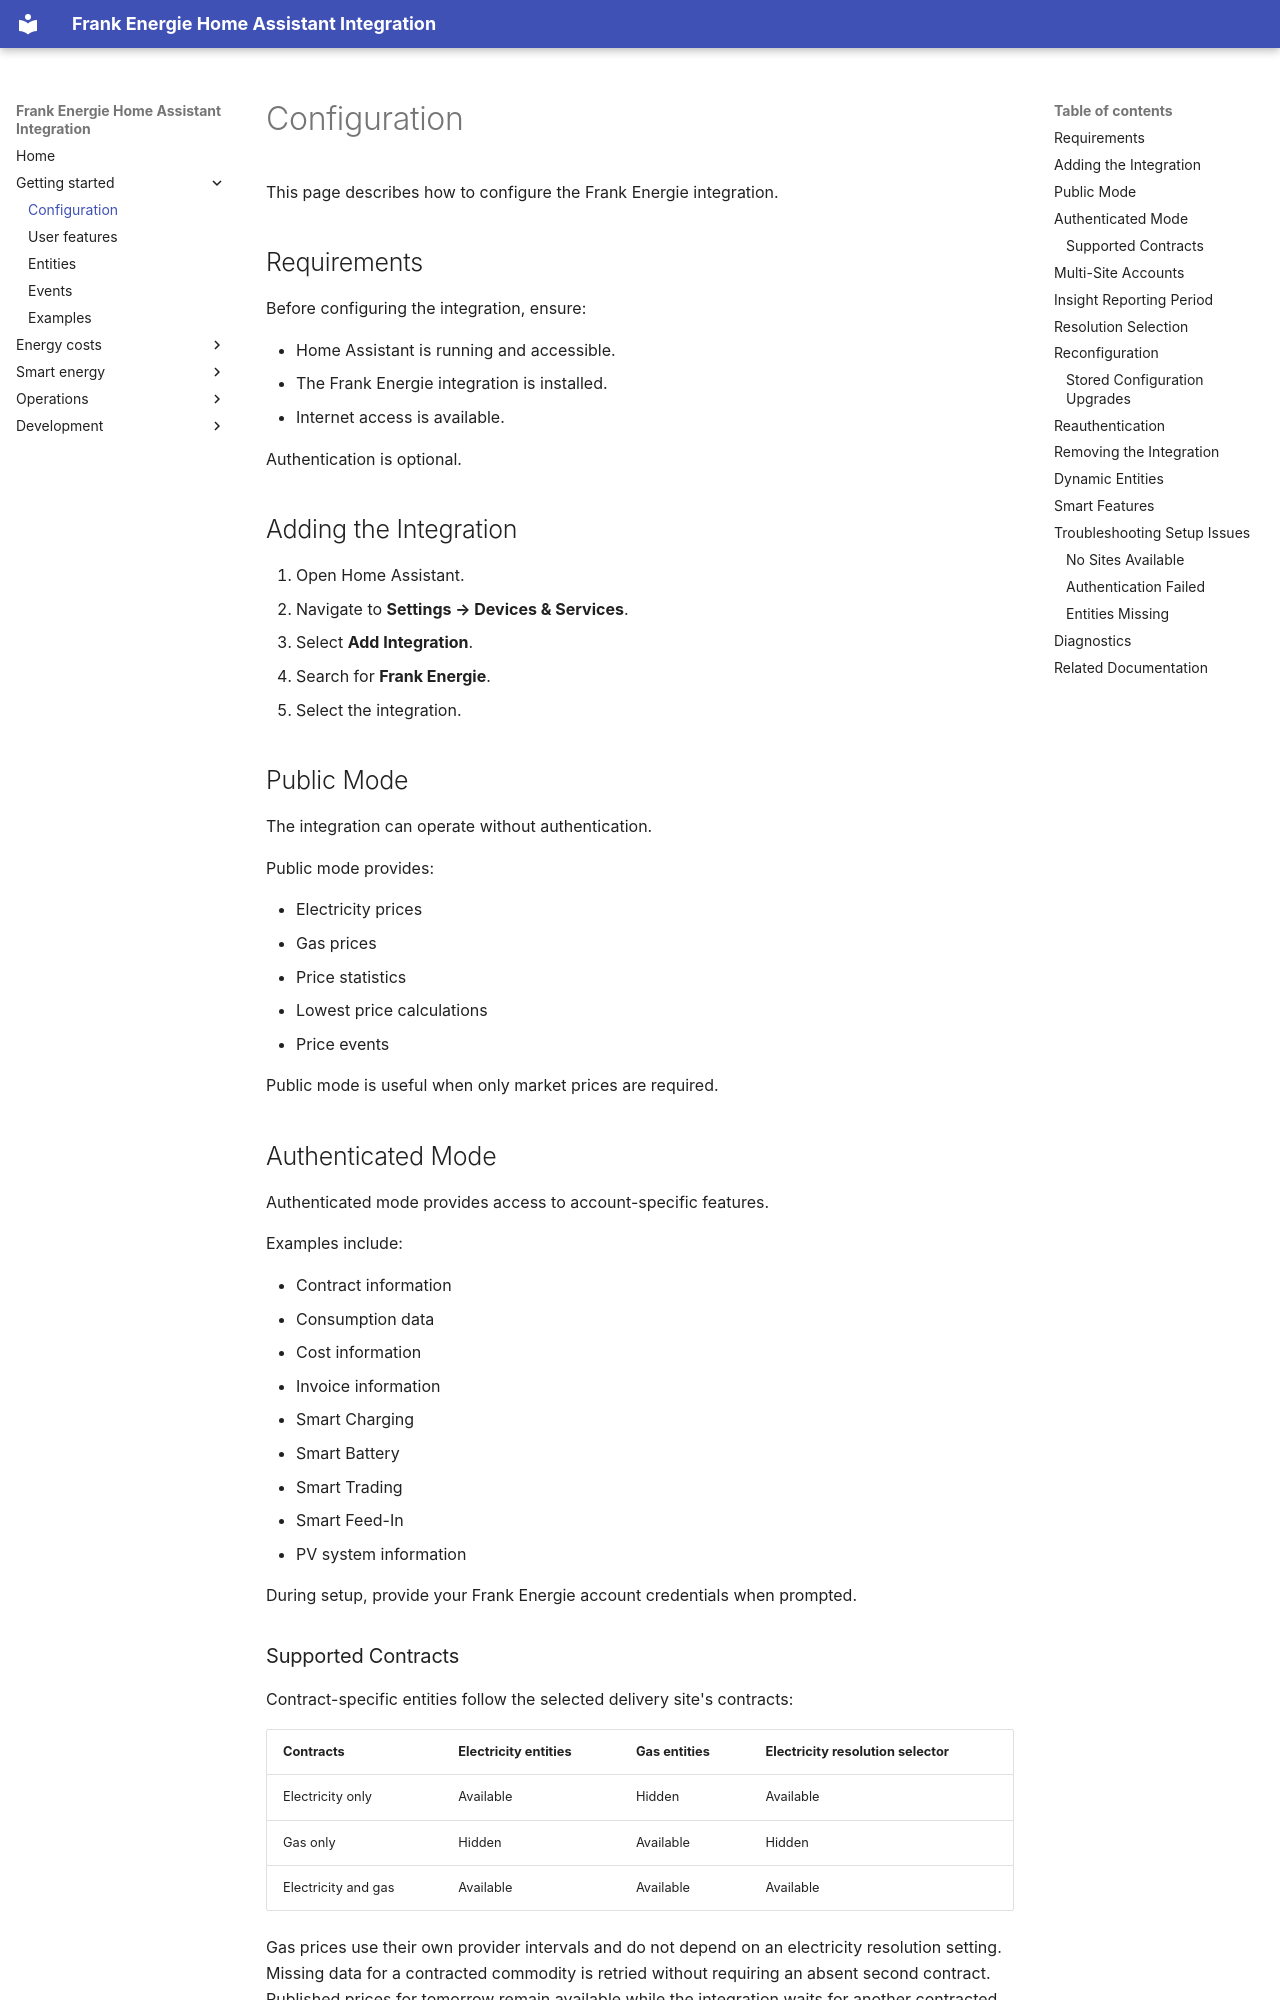

repository: HiDiHo01/home-assistant-frank_energie · page: configuration/index.html · generator: mkdocs

# Configuration

This page describes how to configure the Frank Energie integration.

## Requirements

Before configuring the integration, ensure:

- Home Assistant is running and accessible.
- The Frank Energie integration is installed.
- Internet access is available.

Authentication is optional.

## Adding the Integration

1. Open Home Assistant.
2. Navigate to **Settings → Devices & Services**.
3. Select **Add Integration**.
4. Search for **Frank Energie**.
5. Select the integration.

## Public Mode

The integration can operate without authentication.

Public mode provides:

- Electricity prices
- Gas prices
- Price statistics
- Lowest price calculations
- Price events

Public mode is useful when only market prices are required.

## Authenticated Mode

Authenticated mode provides access to account-specific features.

Examples include:

- Contract information
- Consumption data
- Cost information
- Invoice information
- Smart Charging
- Smart Battery
- Smart Trading
- Smart Feed-In
- PV system information

During setup, provide your Frank Energie account credentials when prompted.

### Supported Contracts

Contract-specific entities follow the selected delivery site's contracts:

| Contracts | Electricity entities | Gas entities | Electricity resolution selector |
| --- | --- | --- | --- |
| Electricity only | Available | Hidden | Available |
| Gas only | Hidden | Available | Hidden |
| Electricity and gas | Available | Available | Available |

Gas prices use their own provider intervals and do not depend on an electricity
resolution setting. Missing data for a contracted commodity is retried without
requiring an absent second contract. Published prices for tomorrow remain
available while the integration waits for another contracted commodity.

On reload, the integration disables entities for absent contracts and restores
applicable entities that are enabled by default. Manually disabled entities and
optional diagnostics stay disabled. Public mode continues to provide both
electricity and gas prices without a contract selection.
